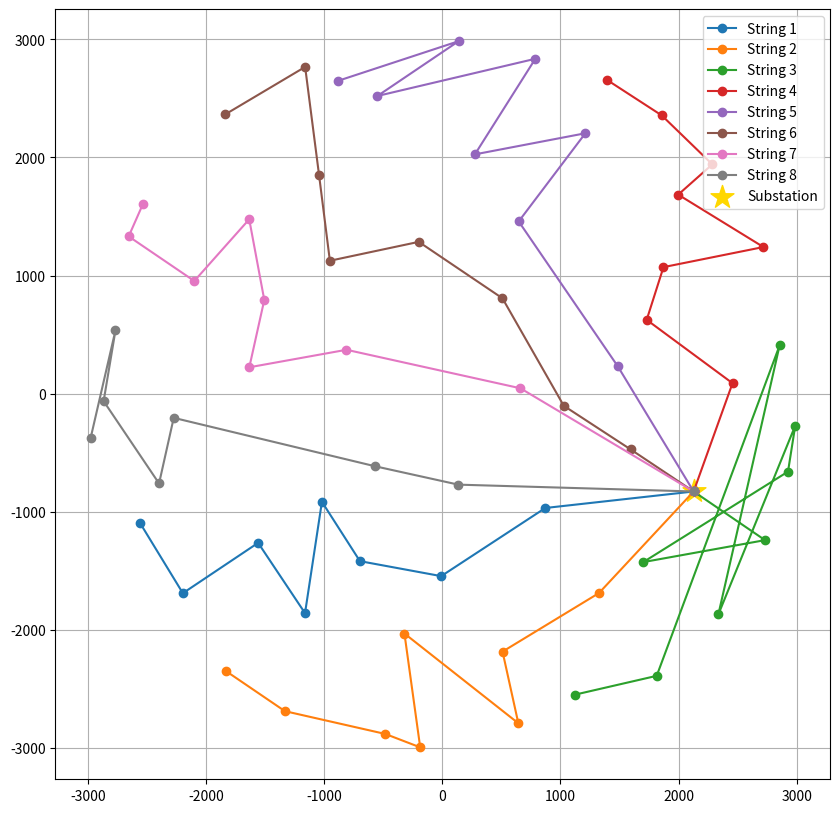

Generate this figure with matplotlib:
# =========================================================
# cabling.py — Versão PLANAR (sem cruzamento de cabos)
# =========================================================

import numpy as np
import math
import matplotlib.pyplot as plt
import json

# =========================================================
# CLASSES E FUNÇÕES BÁSICAS (INALTERADAS)
# =========================================================

def calculate_distance(x1, y1, x2, y2):
    return math.hypot(x2 - x1, y2 - y1)

class Cable:
    SECTION_TABLE = {
        50: 0.49, 70: 0.34, 95: 0.25, 120: 0.20,
        150: 0.16, 185: 0.13, 240: 0.10,
    }

    def __init__(self, lc, Vn, Pn):
        self.lc = lc
        self.Vn = Vn
        self.Pn = Pn
        self.dI = 2.3
        self.I = self.Pn / (math.sqrt(3) * self.Vn)
        self.A_continuous = self.I / self.dI
        self.A = None
        self.R = None
        self.Pj = None
        self.Ctot = 0

    def assign_section(self, sec):
        self.A = sec
        R_km = self.SECTION_TABLE[sec]
        self.R = R_km * (self.lc / 1000)
        self.Pj = 3 * self.I**2 * self.R

class Turbine:
    def __init__(self, P, x, y):
        self.P = P
        self.x = x
        self.y = y

class Plant:
    INDUSTRIAL_CABLE_COSTS = {
        50: 69.52, 70: 97.33, 95: 132.09,
        120: 166.85, 150: 208.56, 185: 257.22, 240: 333.70
    }

    def __init__(self, Vn, turbines, paths):
        self.Vn = Vn
        self.Tr = turbines
        self.paths = paths
        self.cables = []
        self.Pjtot = 0
        self.Ctot = 0
        self._build()
        self._uniform_section()
        self._losses()
        self._cost()

    def _build(self):
        self.cables = []
        for path in self.paths:
            P = 0
            for i in range(len(path)-1):
                a, b = path[i], path[i+1]
                P += self.Tr[a].P
                d = calculate_distance(
                    self.Tr[a].x, self.Tr[a].y,
                    self.Tr[b].x, self.Tr[b].y
                )
                self.cables.append(Cable(d, self.Vn, P))

    def _uniform_section(self):
        Amax = max(c.A_continuous for c in self.cables)

        chosen = max(Cable.SECTION_TABLE)  # fallback seguro
        for sec in sorted(Cable.SECTION_TABLE):
            if sec >= Amax:
                chosen = sec
                break

        for c in self.cables:
            c.assign_section(chosen)

    def _losses(self):
        self.Pjtot = sum(c.Pj for c in self.cables)

    def _cost(self):
        sec = self.cables[0].A
        cost_m = self.INDUSTRIAL_CABLE_COSTS[sec]
        self.Ctot = sum(c.lc * cost_m for c in self.cables)

# =========================================================
# HEURÍSTICA PLANAR (SEM CRUZAMENTO)
# =========================================================

def build_planar_strings(coordinates, sub_idx, n_strings):
    coords = coordinates
    center = coords[sub_idx]

    angles = np.arctan2(
        coords[:,1] - center[1],
        coords[:,0] - center[0]
    )

    turbines = [i for i in range(len(coords)) if i != sub_idx]
    turbines.sort(key=lambda i: angles[i])

    strings = np.array_split(turbines, n_strings)
    return [list(s) for s in strings]

def order_string_radial(group, coords, sub_idx):
    return sorted(
        group,
        key=lambda i: np.linalg.norm(coords[i] - coords[sub_idx]),
        reverse=True
    )

# =========================================================
# PIPELINE COMPLETA
# =========================================================

def analisar_layout_completo(coords, sub_idx, n_strings=8,
                             Vn=33e3, P_turbina=3.35e6):

    groups = build_planar_strings(coords, sub_idx, n_strings)

    paths = []
    for g in groups:
        ordered = order_string_radial(g, coords, sub_idx)
        paths.append(ordered + [sub_idx])

    turbines = [Turbine(P_turbina, x, y) for x, y in coords]
    plant = Plant(Vn, turbines, paths)

    return plant, {
        "custo_total": plant.Ctot,
        "perda_total_W": plant.Pjtot
    }

# =========================================================
# PLOT
# =========================================================

def plot_layout(plant, coords, sub_idx):
    plt.figure(figsize=(10, 10))
    colors = plt.cm.tab10.colors

    for i, path in enumerate(plant.paths):
        x = [coords[n][0] for n in path]
        y = [coords[n][1] for n in path]
        plt.plot(x, y, '-o', color=colors[i%10], label=f'String {i+1}')

    plt.scatter(coords[sub_idx][0], coords[sub_idx][1],
                s=300, c='gold', marker='*', label='Substation')

    plt.axis('equal')
    plt.grid(True)
    plt.legend()
    plt.show()

# =========================================================
# TESTE
# =========================================================

if __name__ == "__main__":
    x_opt = [661.0802488476509, 1028.5071476706316, 508.96385923664684, -811.2093133111011, -568.8308215348413, 135.25320530398835, 1485.0472312776456, 1730.1250520990923, 646.5554140208285, -199.42376448479095, -951.9509284418007, -1507.1615974960082, -1633.9909479438822, -1019.2818235431666, -697.4332126339438, -9.574190686191963, 871.7251315158168, 1595.0527644567876, 2456.803622909096, 1872.184838009039, 1996.8734031880808, 1210.9016644860078, 275.7769809516732, -549.3369238438046, -1043.5460752583974, -1634.7387307270328, -2099.842348708364, -2273.785647659477, -2398.041377663485, -1559.36963751651, -1162.3466840457904, -320.7091804891101, 509.84634451260695, 1326.450406770889, 1701.2674238845875, 2127.5522847938364, 2987.7405455505045, 2855.3512539844323, 2718.252786650593, 2285.6660195388986, 1857.8551884527724, 1392.4968740426127, 787.4717401929862, 137.43093561094906, -883.513574615608, -1161.334709046542, -1836.7986360836767, -2535.152451105885, -2655.315492118568, -2767.015069397514, -2867.3249981604527, -2976.727159156992, -2557.9521380151386, -2196.4428749717517, -1832.5764298269705, -1332.5418611408882, -482.1124677414058, -187.26001448925123, 643.5174096131757, 1121.401691010576, 1814.909194566765, 2336.8564045169005, 2731.7185913993453, 2926.420801140257]
    y_opt = [45.596410184418396, -102.84602376647021, 807.3970577337197, 371.58736397695736, -614.669773766668, -770.1489622929139, 232.24072673593452, 625.1181844633061, 1458.0268983660428, 1285.1783613061, 1125.1660557112616, 793.4735755352228, 223.32673728296464, -915.2891031021514, -1417.8546962289251, -1544.680665315384, -967.8222111218745, -472.52660284680076, 88.53209187034501, 1071.154478230013, 1684.9560690782678, 2204.5089768888347, 2025.8720291878376, 2520.185778550141, 1851.0238946485588, 1476.242136149511, 953.884503172178, -204.64533466558544, -760.1295456700283, -1262.8861935451305, -1858.0034535025784, -2030.4682372594812, -2183.7635495548434, -1687.768977244719, -1425.9208202323532, -828.0335781258101, -270.487321948783, 408.4430996270802, 1241.3588655768012, 1941.1338020272867, 2355.491613240731, 2657.2281471571628, 2835.123001089535, 2983.760720328497, 2648.145616002615, 2766.083599057293, 2364.8884384732605, 1604.047221383611, 1331.4834111951925, 535.9495707647394, -63.18170584095447, -372.9241616847378, -1096.6510703643166, -1689.189485811573, -2347.7758236565655, -2687.8025040381153, -2880.949347604215, -2994.090617101495, -2790.3310807019598, -2548.4676073629403, -2388.700552838015, -1868.8530123801156, -1239.9438061023466, -659.9615826554246]


    coords = np.column_stack((x_opt, y_opt))
    sub = 35

    plant, res = analisar_layout_completo(coords, sub)
    print(json.dumps(res, indent=2))
    plot_layout(plant, coords, sub)
